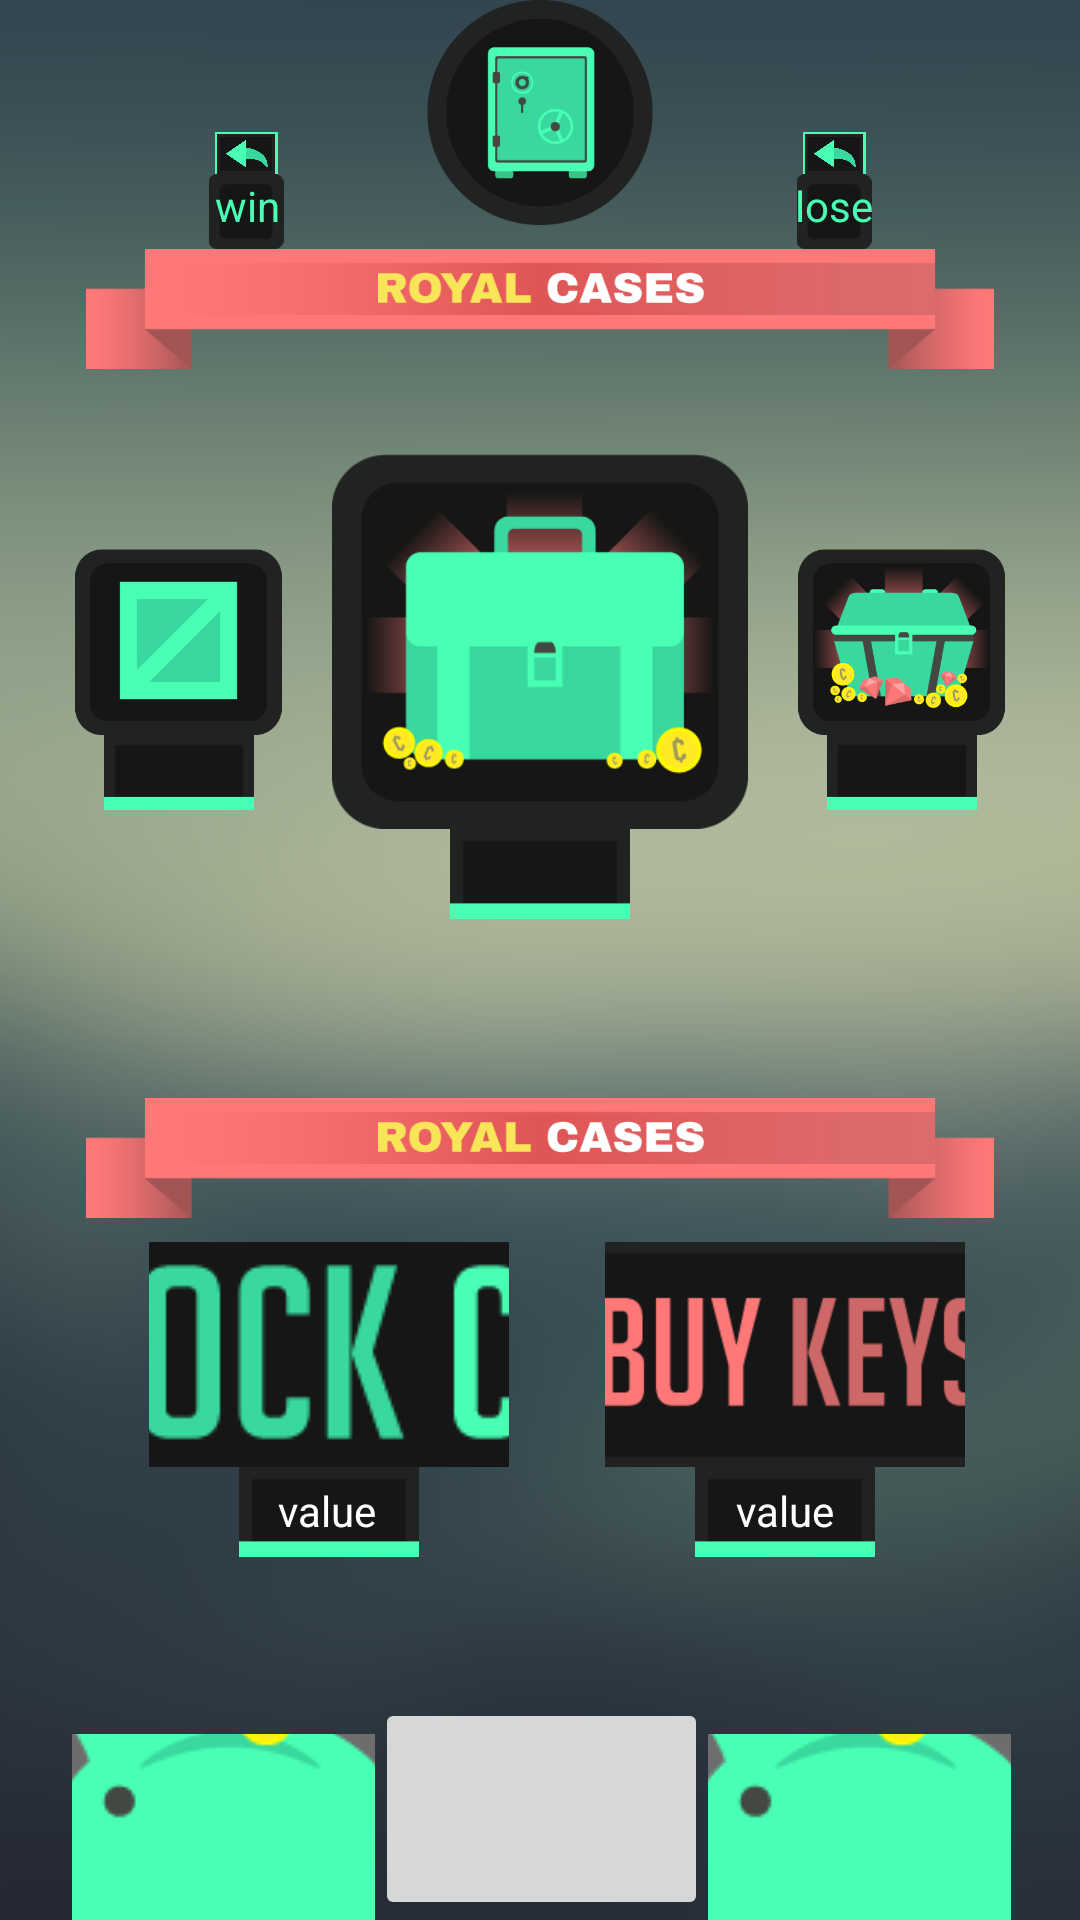

Reconstruct the res/layout file that produces this screen, plus the resources it refers to.
<!-- AndroidManifest.xml: application theme AppTheme -->
<!-- res/layout/activity_reaction_init.xml -->
<?xml version="1.0" encoding="utf-8"?>
<android.support.constraint.ConstraintLayout xmlns:android="http://schemas.android.com/apk/res/android"
    xmlns:app="http://schemas.android.com/apk/res-auto"
    xmlns:tools="http://schemas.android.com/tools"
    android:layout_width="match_parent"
    android:layout_height="match_parent"
    tools:context="studio.bowman.gamblegame.ReactionInit"
    android:background="@drawable/background">

    <include
        layout="@layout/topbar"
        android:layout_width="wrap_content"
        android:layout_height="wrap_content"
        android:layout_marginLeft="8dp"
        app:layout_constraintLeft_toLeftOf="parent"
        android:layout_marginRight="8dp"
        app:layout_constraintRight_toRightOf="parent"
        app:layout_constraintTop_toTopOf="parent"
        android:layout_marginTop="0dp"
        android:id="@+id/include" />

    <ImageView
        android:id="@+id/mainrank"
        android:layout_width="150dp"
        android:layout_height="125dp"
        android:layout_marginBottom="8dp"
        android:layout_marginLeft="8dp"
        android:layout_marginRight="8dp"
        android:layout_marginTop="8dp"
        android:background="@null"
        app:layout_constraintBottom_toTopOf="@+id/banner2"
        app:layout_constraintLeft_toLeftOf="parent"
        app:layout_constraintRight_toRightOf="parent"
        app:layout_constraintTop_toBottomOf="@+id/include"
        app:layout_constraintVertical_bias="0.19999999"
        app:srcCompat="@drawable/case_5" />

    <ImageView
        android:id="@+id/rightrank"
        android:layout_width="75dp"
        android:layout_height="62dp"
        android:layout_marginBottom="8dp"
        android:layout_marginLeft="8dp"
        android:layout_marginTop="8dp"
        android:background="@null"
        app:layout_constraintBottom_toBottomOf="@+id/mainrank"
        app:layout_constraintLeft_toRightOf="@+id/mainrank"
        app:layout_constraintTop_toTopOf="@+id/mainrank"
        app:srcCompat="@drawable/case_2" />

    <ImageView
        android:id="@+id/leftrank"
        android:layout_width="75dp"
        android:layout_height="62dp"
        android:layout_marginBottom="8dp"
        android:layout_marginRight="8dp"
        android:layout_marginTop="8dp"
        android:background="@null"
        app:layout_constraintBottom_toBottomOf="@+id/mainrank"
        app:layout_constraintRight_toLeftOf="@+id/mainrank"
        app:layout_constraintTop_toTopOf="@+id/mainrank"
        app:srcCompat="@drawable/case_7" />

    <ImageView
        android:id="@+id/leftrankimg"
        android:background="@null"
        android:layout_width="60dp"
        android:layout_height="25dp"
        android:layout_marginLeft="8dp"
        android:layout_marginRight="8dp"
        android:layout_marginTop="0dp"
        app:layout_constraintLeft_toLeftOf="@+id/leftrank"
        app:layout_constraintRight_toRightOf="@+id/leftrank"
        app:layout_constraintTop_toBottomOf="@+id/leftrank"
        app:srcCompat="@drawable/case_amount_img" />

    <ImageView
        android:id="@+id/mainrankimg"
        android:background="@null"
        android:layout_width="100dp"
        android:layout_height="30dp"
        android:layout_marginLeft="8dp"
        android:layout_marginRight="8dp"
        android:layout_marginTop="0dp"
        app:layout_constraintLeft_toLeftOf="@+id/mainrank"
        app:layout_constraintRight_toRightOf="@+id/mainrank"
        app:layout_constraintTop_toBottomOf="@+id/mainrank"
        app:srcCompat="@drawable/case_amount_img" />

    <ImageView
        android:id="@+id/rightrankimg"
        android:background="@null"
        android:layout_width="60dp"
        android:layout_height="25dp"
        android:layout_marginLeft="8dp"
        android:layout_marginRight="8dp"
        android:layout_marginTop="0dp"
        app:layout_constraintLeft_toLeftOf="@+id/rightrank"
        app:layout_constraintRight_toRightOf="@+id/rightrank"
        app:layout_constraintTop_toBottomOf="@+id/rightrank"
        app:srcCompat="@drawable/case_amount_img" />

    <ImageView
        android:id="@+id/banner2"
        android:background="@null"
        android:layout_width="310dp"
        android:layout_height="40dp"
        app:srcCompat="@drawable/title_img_1"
        android:layout_marginLeft="8dp"
        app:layout_constraintLeft_toLeftOf="parent"
        android:layout_marginRight="8dp"
        app:layout_constraintRight_toRightOf="parent"
        android:layout_marginBottom="8dp"
        app:layout_constraintBottom_toTopOf="@+id/moneyBtn" />

    <include
        layout="@layout/navigation"
        android:layout_width="wrap_content"
        android:layout_height="wrap_content"
        android:layout_marginLeft="8dp"
        app:layout_constraintLeft_toLeftOf="parent"
        android:layout_marginRight="8dp"
        app:layout_constraintRight_toRightOf="parent"
        app:layout_constraintBottom_toBottomOf="parent"
        android:layout_marginBottom="0dp"
        android:id="@+id/include2" />

    <ImageButton
        android:id="@+id/moneyBtn"
        android:background="@null"
        android:layout_width="120dp"
        android:layout_height="75dp"
        android:layout_marginBottom="0dp"
        android:layout_marginRight="16dp"
        android:layout_marginTop="0dp"
        app:layout_constraintBottom_toBottomOf="@+id/space8"
        app:layout_constraintRight_toLeftOf="@+id/space8"
        app:layout_constraintTop_toTopOf="@+id/space8"
        app:srcCompat="@drawable/unlock_case" />

    <Space
        android:layout_width="wrap_content"
        android:layout_height="wrap_content"
        android:layout_marginRight="8dp"
        app:layout_constraintRight_toRightOf="parent"
        android:layout_marginLeft="8dp"
        app:layout_constraintLeft_toLeftOf="parent"
        android:id="@+id/space8"
        app:layout_constraintHorizontal_bias="0.516"
        android:layout_marginBottom="8dp"
        app:layout_constraintBottom_toTopOf="@+id/include2"
        android:layout_marginTop="8dp"
        app:layout_constraintTop_toBottomOf="@+id/include"
        app:layout_constraintVertical_bias="0.75" />

    <ImageButton
        android:id="@+id/keyBtn"
        android:background="@null"
        android:layout_width="120dp"
        android:layout_height="75dp"
        android:layout_marginBottom="0dp"
        android:layout_marginLeft="16dp"
        android:layout_marginTop="0dp"
        app:layout_constraintBottom_toBottomOf="@+id/space8"
        app:layout_constraintLeft_toRightOf="@+id/space8"
        app:layout_constraintTop_toTopOf="@+id/space8"
        app:srcCompat="@drawable/buy_keys"
        app:layout_constraintVertical_bias="0.5" />

    <ImageView
        android:id="@+id/moneyvalueback"
        android:background="@null"
        android:layout_width="70dp"
        android:layout_height="30dp"
        android:layout_marginLeft="8dp"
        android:layout_marginRight="8dp"
        android:layout_marginTop="0dp"
        app:layout_constraintLeft_toLeftOf="@+id/moneyBtn"
        app:layout_constraintRight_toRightOf="@+id/moneyBtn"
        app:layout_constraintTop_toBottomOf="@+id/moneyBtn"
        app:srcCompat="@drawable/case_amount_img" />

    <ImageView
        android:id="@+id/keyvalueback"
        android:layout_width="70dp"
        android:background="@null"
        android:layout_height="30dp"
        android:layout_marginLeft="8dp"
        android:layout_marginRight="8dp"
        android:layout_marginTop="0dp"
        app:layout_constraintLeft_toLeftOf="@+id/keyBtn"
        app:layout_constraintRight_toRightOf="@+id/keyBtn"
        app:layout_constraintTop_toBottomOf="@+id/keyBtn"
        app:srcCompat="@drawable/case_amount_img" />

    <TextView
        android:id="@+id/moneyvalue"
        android:layout_width="wrap_content"
        android:layout_height="wrap_content"
        android:layout_marginBottom="8dp"
        android:layout_marginLeft="8dp"
        android:layout_marginRight="8dp"
        android:layout_marginTop="8dp"
        android:background="@null"
        android:text="value"
        android:textColor="@android:color/background_light"
        app:layout_constraintBottom_toBottomOf="@+id/moneyvalueback"
        app:layout_constraintHorizontal_bias="0.476"
        app:layout_constraintLeft_toLeftOf="@+id/moneyvalueback"
        app:layout_constraintRight_toRightOf="@+id/moneyvalueback"
        app:layout_constraintTop_toTopOf="@+id/moneyvalueback"
        app:layout_constraintVertical_bias="0.6" />

    <TextView
        android:id="@+id/keyvalue"
        android:layout_width="wrap_content"
        android:layout_height="wrap_content"
        android:layout_marginBottom="8dp"
        android:layout_marginLeft="8dp"
        android:layout_marginRight="8dp"
        android:layout_marginTop="8dp"
        android:background="@null"
        android:text="value"
        android:textColor="@android:color/background_light"
        app:layout_constraintBottom_toBottomOf="@+id/keyvalueback"
        app:layout_constraintLeft_toLeftOf="@+id/keyvalueback"
        app:layout_constraintRight_toRightOf="@+id/keyvalueback"
        app:layout_constraintTop_toTopOf="@+id/keyvalueback"
        app:layout_constraintVertical_bias="0.6" />
</android.support.constraint.ConstraintLayout>
<!-- res/layout/topbar.xml (included above) -->
<?xml version="1.0" encoding="utf-8"?>
<android.support.constraint.ConstraintLayout
    xmlns:android="http://schemas.android.com/apk/res/android"
    xmlns:app="http://schemas.android.com/apk/res-auto"
    xmlns:tools="http://schemas.android.com/tools"
    android:layout_width="wrap_content"
    android:layout_height="wrap_content">

    <ImageView
        android:id="@+id/rank"
        android:background="@null"
        android:layout_width="130dp"
        android:layout_height="75dp"
        android:layout_marginLeft="8dp"
        android:layout_marginRight="8dp"
        android:layout_marginTop="0dp"
        app:layout_constraintLeft_toLeftOf="parent"
        app:layout_constraintRight_toRightOf="parent"
        app:layout_constraintTop_toTopOf="parent"
        app:srcCompat="@drawable/item_vault" />

    <ImageView
        android:id="@+id/reactionbanner"
        android:background="@null"
        android:layout_width="310dp"
        android:layout_height="40dp"
        app:srcCompat="@drawable/title_img_1"
        android:layout_marginLeft="8dp"
        app:layout_constraintLeft_toLeftOf="parent"
        android:layout_marginRight="8dp"
        app:layout_constraintRight_toRightOf="parent"
        android:layout_marginTop="8dp"
        app:layout_constraintTop_toBottomOf="@+id/rank" />

    <ImageView
        android:id="@+id/winback"
        android:layout_width="50dp"
        android:layout_height="25dp"
        android:layout_marginBottom="0dp"
        android:layout_marginRight="8dp"
        app:layout_constraintBottom_toTopOf="@+id/reactionbanner"
        app:layout_constraintRight_toLeftOf="@+id/rank"
        app:srcCompat="@drawable/stats_back" />

    <ImageView
        android:id="@+id/loseback"
        android:layout_width="50dp"
        android:layout_height="25dp"
        android:layout_marginBottom="0dp"
        android:layout_marginLeft="8dp"
        app:layout_constraintBottom_toTopOf="@+id/reactionbanner"
        app:layout_constraintLeft_toRightOf="@+id/rank"
        app:srcCompat="@drawable/stats_back" />

    <TextView
        android:id="@+id/win"
        android:layout_width="wrap_content"
        android:layout_height="wrap_content"
        android:layout_marginBottom="8dp"
        android:layout_marginLeft="8dp"
        android:layout_marginRight="8dp"
        android:layout_marginTop="8dp"
        android:text="win"
        android:textColor="@color/winlose"
        app:layout_constraintBottom_toBottomOf="@+id/winback"
        app:layout_constraintLeft_toLeftOf="@+id/winback"
        app:layout_constraintRight_toRightOf="@+id/winback"
        app:layout_constraintTop_toTopOf="@+id/winback"
        app:layout_constraintHorizontal_bias="0.538"
        app:layout_constraintVertical_bias="0.7" />

    <TextView
        android:id="@+id/lose"
        android:layout_width="wrap_content"
        android:layout_height="wrap_content"
        android:layout_marginBottom="8dp"
        android:layout_marginLeft="8dp"
        android:layout_marginRight="8dp"
        android:layout_marginTop="8dp"
        android:text="lose"
        android:textColor="@color/winlose"
        app:layout_constraintBottom_toBottomOf="@+id/loseback"
        app:layout_constraintLeft_toLeftOf="@+id/loseback"
        app:layout_constraintRight_toRightOf="@+id/loseback"
        app:layout_constraintTop_toTopOf="@+id/loseback"
        app:layout_constraintVertical_bias="0.7" />

    <ImageView
        android:id="@+id/winimg"
        android:layout_width="40dp"
        android:layout_height="14dp"
        android:layout_marginBottom="0dp"
        android:layout_marginLeft="8dp"
        android:layout_marginRight="8dp"
        app:layout_constraintBottom_toTopOf="@+id/winback"
        app:layout_constraintLeft_toLeftOf="@+id/winback"
        app:layout_constraintRight_toRightOf="@+id/winback"
        app:srcCompat="@drawable/back_icon" />

    <ImageView
        android:id="@+id/loseimg"
        android:layout_width="40dp"
        android:layout_height="14dp"
        android:layout_marginBottom="0dp"
        android:layout_marginLeft="8dp"
        android:layout_marginRight="8dp"
        app:layout_constraintBottom_toTopOf="@+id/loseback"
        app:layout_constraintHorizontal_bias="0.5"
        app:layout_constraintLeft_toLeftOf="@+id/loseback"
        app:layout_constraintRight_toRightOf="@+id/loseback"
        app:srcCompat="@drawable/back_icon" />
</android.support.constraint.ConstraintLayout>
<!-- res/layout/navigation.xml (included above) -->
<?xml version="1.0" encoding="utf-8"?>
<android.support.constraint.ConstraintLayout
    xmlns:android="http://schemas.android.com/apk/res/android"
    xmlns:app="http://schemas.android.com/apk/res-auto"
    xmlns:tools="http://schemas.android.com/tools"
    android:layout_width="match_parent"
    android:layout_height="match_parent">

    <ImageButton
        android:id="@+id/leftBtn"
        android:layout_width="101dp"
        android:layout_height="62dp"
        android:layout_marginBottom="0dp"
        android:layout_marginRight="0dp"
        app:layout_constraintBottom_toBottomOf="parent"
        app:layout_constraintRight_toLeftOf="@+id/mainBtn"
        app:srcCompat="@drawable/play" />

    <ImageButton
        android:id="@+id/mainBtn"
        android:layout_width="111dp"
        android:layout_height="74dp"
        app:layout_constraintBottom_toBottomOf="parent"
        app:layout_constraintLeft_toLeftOf="parent"
        app:layout_constraintRight_toRightOf="parent"
        app:srcCompat="@drawable/bail"
        android:layout_marginBottom="0dp"
        app:layout_constraintHorizontal_bias="0.502" />

    <ImageButton
        android:id="@+id/rightBtn"
        android:layout_width="101dp"
        android:layout_height="62dp"
        android:layout_marginBottom="0dp"
        android:layout_marginLeft="0dp"
        app:layout_constraintBottom_toBottomOf="parent"
        app:layout_constraintLeft_toRightOf="@+id/mainBtn"
        app:srcCompat="@drawable/play" />

</android.support.constraint.ConstraintLayout>
<!-- resources referenced by this layout -->
<resources>
  <color name="winlose">#48ffb4</color>
  <!-- drawable back_icon: png bitmap (drawable, 3435 bytes) -->
  <!-- drawable background: png bitmap (drawable, 218817 bytes) -->
  <!-- drawable buy_keys: png bitmap (drawable, 3862 bytes) -->
  <!-- drawable case_2: png bitmap (drawable, 26536 bytes) -->
  <!-- drawable case_5: png bitmap (drawable, 17652 bytes) -->
  <!-- drawable case_7: png bitmap (drawable, 3058 bytes) -->
  <!-- drawable case_amount_img: jpg bitmap (drawable-ldpi, 993 bytes) -->
  <!-- drawable item_vault: png bitmap (drawable-hdpi, 6891 bytes) -->
  <!-- drawable play: png bitmap (drawable, 6446 bytes) -->
  <!-- drawable stats_back: jpg bitmap (drawable-ldpi, 985 bytes) -->
  <!-- drawable title_img_1: png bitmap (drawable, 6155 bytes) -->
  <!-- drawable unlock_case: png bitmap (drawable, 5392 bytes) -->
  <style name="AppTheme" parent="Theme.AppCompat.Light.NoActionBar">
          
          <item name="colorPrimary">@color/colorPrimary</item>
          <item name="colorPrimaryDark">@color/colorPrimaryDark</item>
          <item name="colorAccent">@color/colorAccent</item>
      </style>
  <color name="colorPrimary">#000000</color>
  <color name="colorPrimaryDark">#000000</color>
  <color name="colorAccent">#000000</color>
</resources>
